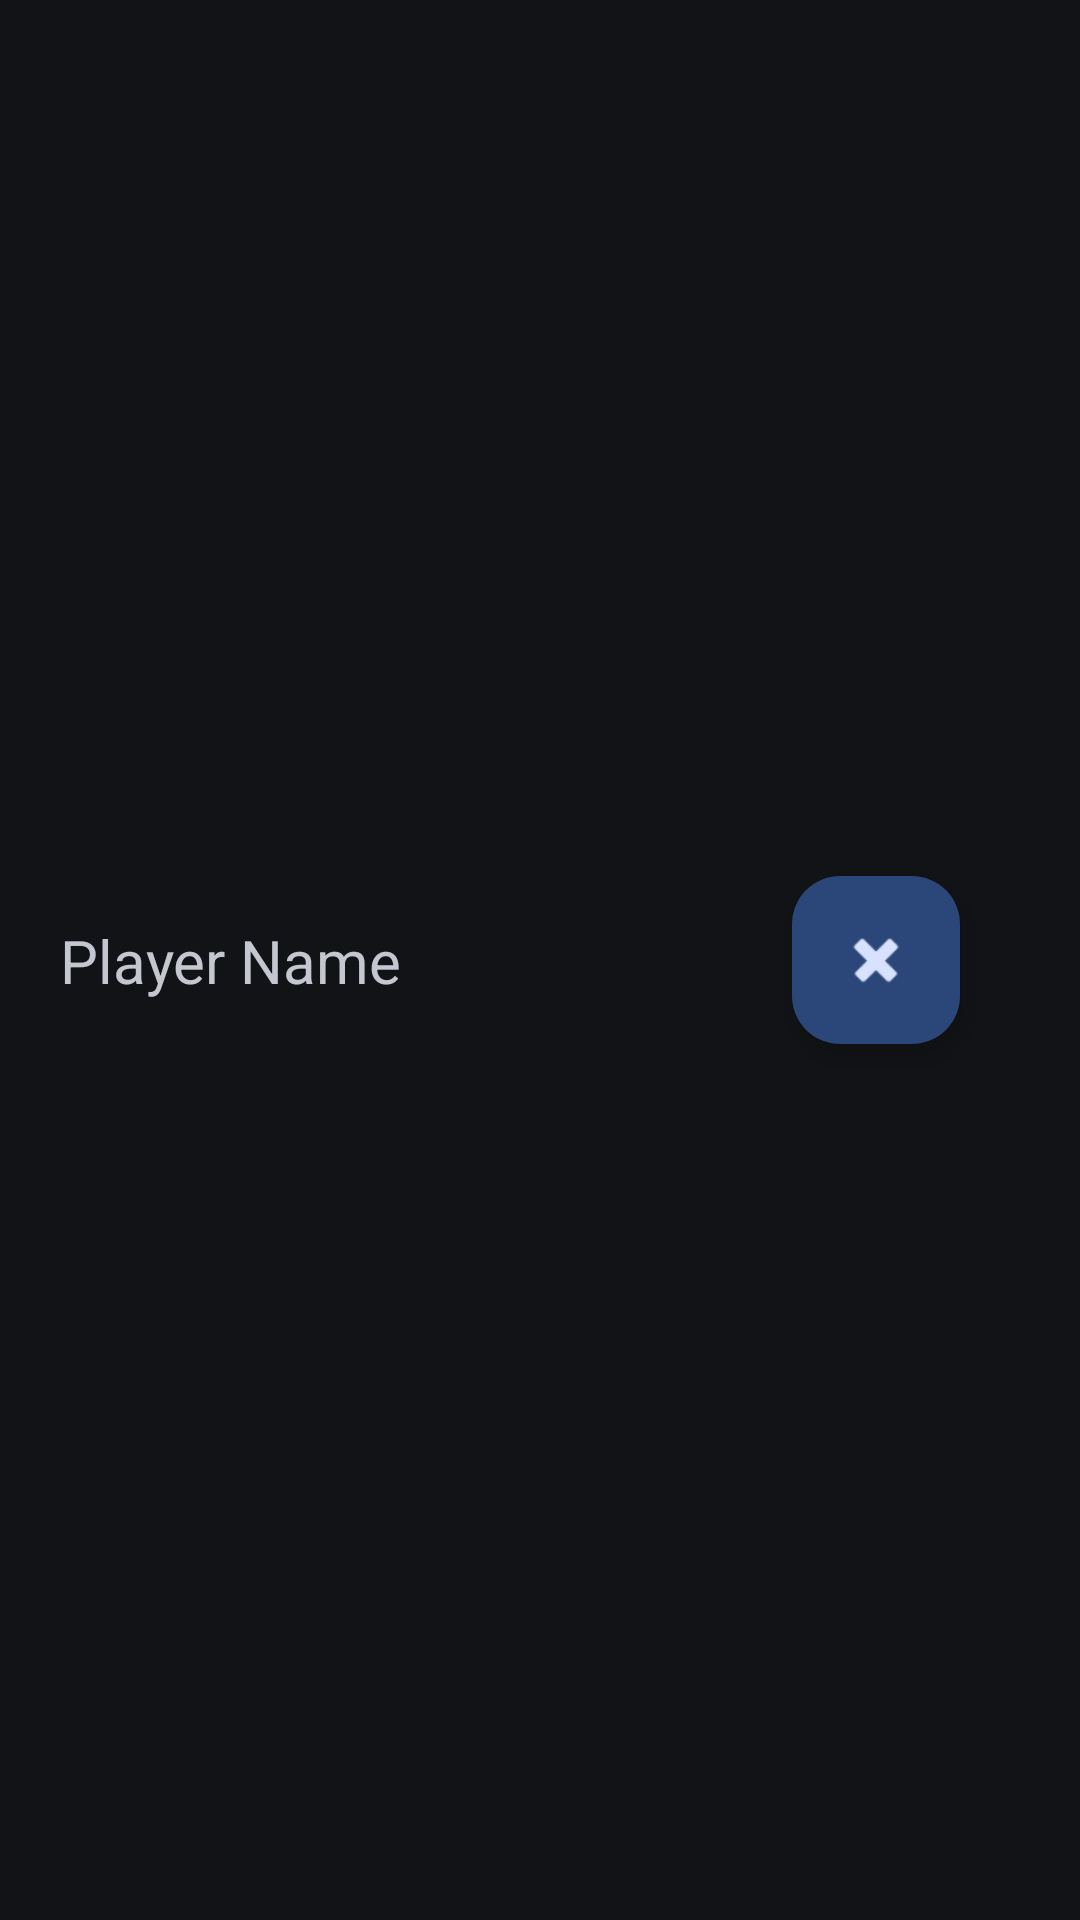

Produce the Android XML layout that renders to this screen, including the resource entries it uses.
<!-- AndroidManifest.xml: application theme Theme.Material3.DynamicColors.Dark -->
<!-- res/layout/player_list_item.xml -->
<?xml version="1.0" encoding="utf-8"?>
<androidx.constraintlayout.widget.ConstraintLayout xmlns:android="http://schemas.android.com/apk/res/android"
    xmlns:app="http://schemas.android.com/apk/res-auto"
    xmlns:tools="http://schemas.android.com/tools"
    android:layout_width="match_parent"
    android:layout_height="wrap_content"
    android:outlineAmbientShadowColor="#857C7C">

    <TextView
        android:id="@+id/tvPlayerName"
        android:layout_width="wrap_content"
        android:layout_height="wrap_content"
        android:layout_marginStart="20dp"
        android:layout_marginTop="20dp"
        android:layout_marginBottom="20dp"
        android:outlineAmbientShadowColor="#AAA8A8"
        android:text="Player Name"
        android:textSize="20dp"
        app:layout_constraintBottom_toBottomOf="parent"
        app:layout_constraintStart_toStartOf="parent"
        app:layout_constraintTop_toTopOf="parent" />

    <com.google.android.material.floatingactionbutton.FloatingActionButton
        android:id="@+id/btnRemovePlayer"
        android:layout_width="wrap_content"
        android:layout_height="wrap_content"
        android:layout_marginEnd="40dp"
        android:clickable="true"
        app:layout_constraintBottom_toBottomOf="parent"
        app:layout_constraintEnd_toEndOf="parent"
        app:layout_constraintTop_toTopOf="parent"
        app:srcCompat="@android:drawable/ic_delete" />

</androidx.constraintlayout.widget.ConstraintLayout>
<!-- resources referenced by this layout -->
<resources>

</resources>
